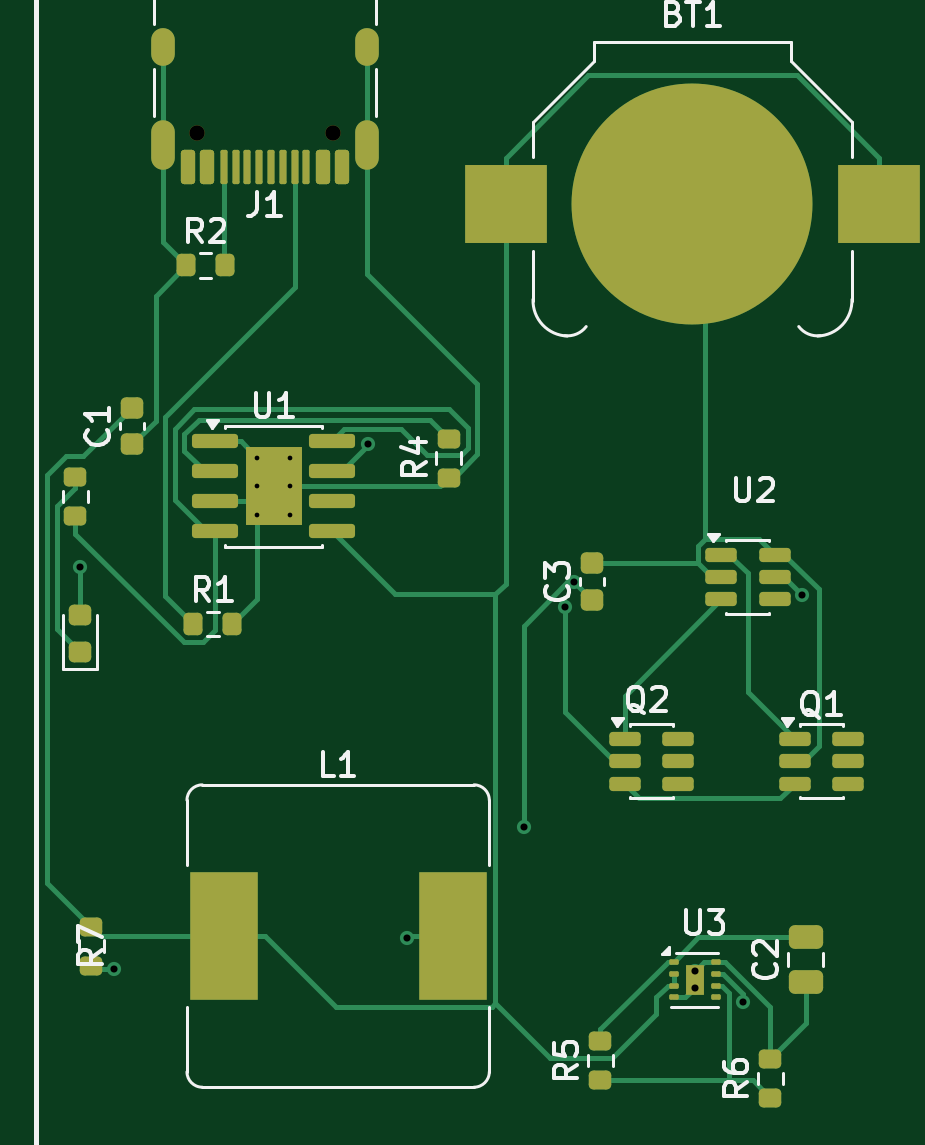
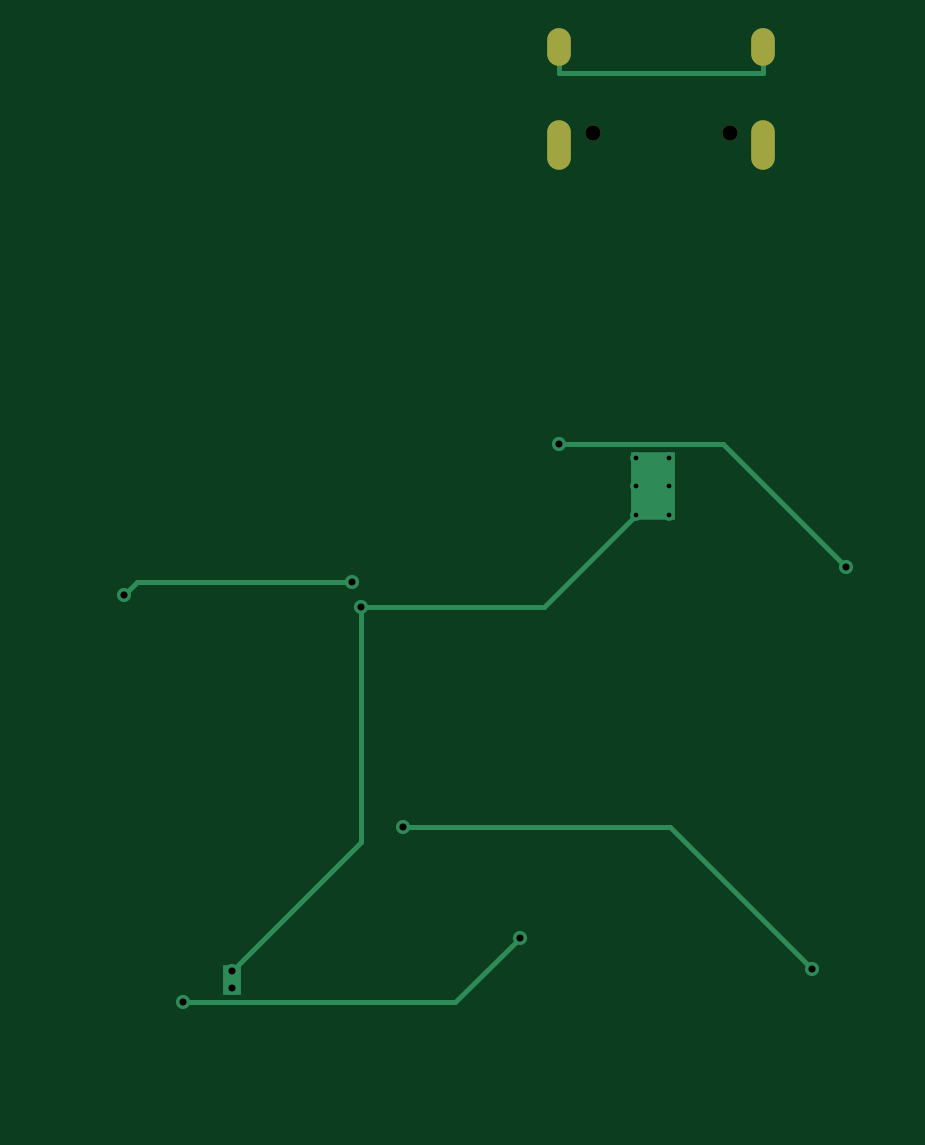
Circuit board: 11 layer files. Board 35.2 x 44.5 mm.
- bottom_copper: PowerBank-B_Cu.gbr (2930 bytes)
- bottom_mask: PowerBank-B_Mask.gbr (759 bytes)
- paste: PowerBank-B_Paste.gbr (469 bytes)
- bottom_silk: PowerBank-B_Silkscreen.gbr (470 bytes)
- outline: PowerBank-Edge_Cuts.gbr (441 bytes)
- top_copper: PowerBank-F_Cu.gbr (17431 bytes)
- top_mask: PowerBank-F_Mask.gbr (5139 bytes)
- paste: PowerBank-F_Paste.gbr (5076 bytes)
- top_silk: PowerBank-F_Silkscreen.gbr (25261 bytes)
- drill: PowerBank-NPTH.drl (372 bytes)
- drill: PowerBank-PTH.drl (1045 bytes)

=== bottom_copper: PowerBank-B_Cu.gbr ===
%TF.GenerationSoftware,KiCad,Pcbnew,10.0.4*%
%TF.CreationDate,2026-10-23T15:05:49+05:30*%
%TF.ProjectId,PowerBank,506f7765-7242-4616-9e6b-2e6b69636164,rev?*%
%TF.SameCoordinates,Original*%
%TF.FileFunction,Copper,L2,Bot*%
%TF.FilePolarity,Positive*%
%FSLAX46Y46*%
G04 Gerber Fmt 4.6, Leading zero omitted, Abs format (unit mm)*
G04 Created by KiCad (PCBNEW 10.0.4) date 2026-10-23 15:05:49*
%MOMM*%
%LPD*%
G01*
G04 APERTURE LIST*
%TA.AperFunction,HeatsinkPad*%
%ADD10C,0.500000*%
%TD*%
%TA.AperFunction,HeatsinkPad*%
%ADD11R,1.900000X2.900000*%
%TD*%
%TA.AperFunction,ComponentPad*%
%ADD12O,1.000000X2.100000*%
%TD*%
%TA.AperFunction,ComponentPad*%
%ADD13O,1.000000X1.600000*%
%TD*%
%TA.AperFunction,ComponentPad*%
%ADD14C,0.600000*%
%TD*%
%TA.AperFunction,SMDPad,CuDef*%
%ADD15R,0.800000X1.300000*%
%TD*%
%TA.AperFunction,ViaPad*%
%ADD16C,0.600000*%
%TD*%
%TA.AperFunction,Conductor*%
%ADD17C,0.200000*%
%TD*%
G04 APERTURE END LIST*
D10*
%TO.P,U1,9,EPAD_9*%
%TO.N,GND*%
X133775000Y-113565000D03*
X133775000Y-114765000D03*
X133775000Y-115965000D03*
D11*
X134475000Y-114765000D03*
D10*
X135175000Y-113565000D03*
X135175000Y-114765000D03*
X135175000Y-115965000D03*
%TD*%
D12*
%TO.P,J1,SH,SHIELD_SH*%
%TO.N,GND*%
X138430000Y-100330000D03*
D13*
X138430000Y-96150000D03*
D12*
X129790000Y-100330000D03*
D13*
X129790000Y-96150000D03*
%TD*%
D14*
%TO.P,U3,9,EP_GND_9*%
%TO.N,GND*%
X152300000Y-135300000D03*
D15*
X152300000Y-135650000D03*
D14*
X152300000Y-136000000D03*
%TD*%
D16*
%TO.N,GND*%
X146804600Y-119850400D03*
%TO.N,Net-(U2-VCC)*%
X156842900Y-119376400D03*
X127729400Y-135183200D03*
X145046800Y-129188400D03*
X147183000Y-118820500D03*
%TO.N,Net-(D1-A)*%
X126275000Y-118192100D03*
X138451600Y-112954800D03*
%TO.N,Net-(U3-SW)*%
X154357600Y-136601700D03*
X140094200Y-133875700D03*
%TD*%
%TO.N,GND*%
D17*
X146804600Y-129804600D02*
X146804600Y-119850400D01*
X138430000Y-97251700D02*
X129790000Y-97251700D01*
X129790000Y-96150000D02*
X129790000Y-97251700D01*
X139060400Y-119850400D02*
X146804600Y-119850400D01*
X138430000Y-96150000D02*
X138430000Y-97251700D01*
X135175000Y-115965000D02*
X139060400Y-119850400D01*
X152300000Y-135650000D02*
X152300000Y-135300000D01*
X134475000Y-114765000D02*
X133775000Y-114765000D01*
X152300000Y-135300000D02*
X146804600Y-129804600D01*
X135175000Y-114765000D02*
X134475000Y-114765000D01*
%TO.N,Net-(U2-VCC)*%
X156287000Y-118820500D02*
X147183000Y-118820500D01*
X133724200Y-129188400D02*
X127729400Y-135183200D01*
X156842900Y-119376400D02*
X156287000Y-118820500D01*
X145046800Y-129188400D02*
X133724200Y-129188400D01*
%TO.N,Net-(D1-A)*%
X126275000Y-118192100D02*
X131512300Y-112954800D01*
X131512300Y-112954800D02*
X138451600Y-112954800D01*
%TO.N,Net-(U3-SW)*%
X142820200Y-136601700D02*
X140094200Y-133875700D01*
X154357600Y-136601700D02*
X142820200Y-136601700D01*
%TD*%
M02*

=== bottom_mask: PowerBank-B_Mask.gbr ===
%TF.GenerationSoftware,KiCad,Pcbnew,10.0.4*%
%TF.CreationDate,2026-10-23T15:05:50+05:30*%
%TF.ProjectId,PowerBank,506f7765-7242-4616-9e6b-2e6b69636164,rev?*%
%TF.SameCoordinates,Original*%
%TF.FileFunction,Soldermask,Bot*%
%TF.FilePolarity,Negative*%
%FSLAX46Y46*%
G04 Gerber Fmt 4.6, Leading zero omitted, Abs format (unit mm)*
G04 Created by KiCad (PCBNEW 10.0.4) date 2026-10-23 15:05:50*
%MOMM*%
%LPD*%
G01*
G04 APERTURE LIST*
%ADD10C,0.650000*%
%ADD11O,1.000000X2.100000*%
%ADD12O,1.000000X1.600000*%
G04 APERTURE END LIST*
D10*
%TO.C,J1*%
X137000000Y-99800000D03*
X131220000Y-99800000D03*
D11*
X138430000Y-100330000D03*
D12*
X138430000Y-96150000D03*
D11*
X129790000Y-100330000D03*
D12*
X129790000Y-96150000D03*
%TD*%
M02*

=== paste: PowerBank-B_Paste.gbr ===
%TF.GenerationSoftware,KiCad,Pcbnew,10.0.4*%
%TF.CreationDate,2026-10-23T15:05:49+05:30*%
%TF.ProjectId,PowerBank,506f7765-7242-4616-9e6b-2e6b69636164,rev?*%
%TF.SameCoordinates,Original*%
%TF.FileFunction,Paste,Bot*%
%TF.FilePolarity,Positive*%
%FSLAX46Y46*%
G04 Gerber Fmt 4.6, Leading zero omitted, Abs format (unit mm)*
G04 Created by KiCad (PCBNEW 10.0.4) date 2026-10-23 15:05:49*
%MOMM*%
%LPD*%
G01*
G04 APERTURE LIST*
G04 APERTURE END LIST*
M02*

=== bottom_silk: PowerBank-B_Silkscreen.gbr ===
%TF.GenerationSoftware,KiCad,Pcbnew,10.0.4*%
%TF.CreationDate,2026-10-23T15:05:50+05:30*%
%TF.ProjectId,PowerBank,506f7765-7242-4616-9e6b-2e6b69636164,rev?*%
%TF.SameCoordinates,Original*%
%TF.FileFunction,Legend,Bot*%
%TF.FilePolarity,Positive*%
%FSLAX46Y46*%
G04 Gerber Fmt 4.6, Leading zero omitted, Abs format (unit mm)*
G04 Created by KiCad (PCBNEW 10.0.4) date 2026-10-23 15:05:50*
%MOMM*%
%LPD*%
G01*
G04 APERTURE LIST*
G04 APERTURE END LIST*
M02*

=== outline: PowerBank-Edge_Cuts.gbr ===
%TF.GenerationSoftware,KiCad,Pcbnew,10.0.4*%
%TF.CreationDate,2026-10-23T15:05:50+05:30*%
%TF.ProjectId,PowerBank,506f7765-7242-4616-9e6b-2e6b69636164,rev?*%
%TF.SameCoordinates,Original*%
%TF.FileFunction,Profile,NP*%
%FSLAX46Y46*%
G04 Gerber Fmt 4.6, Leading zero omitted, Abs format (unit mm)*
G04 Created by KiCad (PCBNEW 10.0.4) date 2026-10-23 15:05:50*
%MOMM*%
%LPD*%
G01*
G04 APERTURE LIST*
G04 APERTURE END LIST*
M02*

=== top_copper: PowerBank-F_Cu.gbr (17431 bytes, source omitted) ===
=== top_mask: PowerBank-F_Mask.gbr ===
%TF.GenerationSoftware,KiCad,Pcbnew,10.0.4*%
%TF.CreationDate,2026-10-23T15:05:50+05:30*%
%TF.ProjectId,PowerBank,506f7765-7242-4616-9e6b-2e6b69636164,rev?*%
%TF.SameCoordinates,Original*%
%TF.FileFunction,Soldermask,Top*%
%TF.FilePolarity,Negative*%
%FSLAX46Y46*%
G04 Gerber Fmt 4.6, Leading zero omitted, Abs format (unit mm)*
G04 Created by KiCad (PCBNEW 10.0.4) date 2026-10-23 15:05:50*
%MOMM*%
%LPD*%
G01*
G04 APERTURE LIST*
G04 Aperture macros list*
%AMRoundRect*
0 Rectangle with rounded corners*
0 $1 Rounding radius*
0 $2 $3 $4 $5 $6 $7 $8 $9 X,Y pos of 4 corners*
0 Add a 4 corners polygon primitive as box body*
4,1,4,$2,$3,$4,$5,$6,$7,$8,$9,$2,$3,0*
0 Add four circle primitives for the rounded corners*
1,1,$1+$1,$2,$3*
1,1,$1+$1,$4,$5*
1,1,$1+$1,$6,$7*
1,1,$1+$1,$8,$9*
0 Add four rect primitives between the rounded corners*
20,1,$1+$1,$2,$3,$4,$5,0*
20,1,$1+$1,$4,$5,$6,$7,0*
20,1,$1+$1,$6,$7,$8,$9,0*
20,1,$1+$1,$8,$9,$2,$3,0*%
G04 Aperture macros list end*
%ADD10RoundRect,0.150000X-0.825000X-0.150000X0.825000X-0.150000X0.825000X0.150000X-0.825000X0.150000X0*%
%ADD11R,2.410000X3.300000*%
%ADD12RoundRect,0.200000X0.275000X-0.200000X0.275000X0.200000X-0.275000X0.200000X-0.275000X-0.200000X0*%
%ADD13RoundRect,0.200000X-0.200000X-0.275000X0.200000X-0.275000X0.200000X0.275000X-0.200000X0.275000X0*%
%ADD14RoundRect,0.150000X-0.512500X-0.150000X0.512500X-0.150000X0.512500X0.150000X-0.512500X0.150000X0*%
%ADD15C,0.650000*%
%ADD16RoundRect,0.150000X0.150000X0.575000X-0.150000X0.575000X-0.150000X-0.575000X0.150000X-0.575000X0*%
%ADD17RoundRect,0.075000X0.075000X0.650000X-0.075000X0.650000X-0.075000X-0.650000X0.075000X-0.650000X0*%
%ADD18O,1.000000X2.100000*%
%ADD19O,1.000000X1.600000*%
%ADD20RoundRect,0.225000X0.250000X-0.225000X0.250000X0.225000X-0.250000X0.225000X-0.250000X-0.225000X0*%
%ADD21RoundRect,0.218750X0.256250X-0.218750X0.256250X0.218750X-0.256250X0.218750X-0.256250X-0.218750X0*%
%ADD22R,2.900000X5.400000*%
%ADD23RoundRect,0.250000X0.475000X-0.250000X0.475000X0.250000X-0.475000X0.250000X-0.475000X-0.250000X0*%
%ADD24R,3.500000X3.300000*%
%ADD25C,10.200000*%
%ADD26RoundRect,0.057500X-0.142500X-0.057500X0.142500X-0.057500X0.142500X0.057500X-0.142500X0.057500X0*%
%ADD27R,0.800000X1.300000*%
G04 APERTURE END LIST*
D10*
%TO.C,U1*%
X132000000Y-112860000D03*
X132000000Y-114130000D03*
X132000000Y-115400000D03*
X132000000Y-116670000D03*
X136950000Y-116670000D03*
X136950000Y-115400000D03*
X136950000Y-114130000D03*
X136950000Y-112860000D03*
D11*
X134475000Y-114765000D03*
%TD*%
D12*
%TO.C,R3*%
X126075000Y-116015000D03*
X126075000Y-114365000D03*
%TD*%
%TO.C,R4*%
X141875000Y-114390000D03*
X141875000Y-112740000D03*
%TD*%
D13*
%TO.C,R1*%
X131075000Y-120590000D03*
X132725000Y-120590000D03*
%TD*%
%TO.C,R2*%
X130775000Y-105400000D03*
X132425000Y-105400000D03*
%TD*%
D12*
%TO.C,R6*%
X155500000Y-140650000D03*
X155500000Y-139000000D03*
%TD*%
D14*
%TO.C,U2*%
X153400000Y-117650000D03*
X153400000Y-118600000D03*
X153400000Y-119550000D03*
X155675000Y-119550000D03*
X155675000Y-118600000D03*
X155675000Y-117650000D03*
%TD*%
D15*
%TO.C,J1*%
X137000000Y-99800000D03*
X131220000Y-99800000D03*
D16*
X137360000Y-101245000D03*
X136560000Y-101245000D03*
D17*
X135360000Y-101245000D03*
X134360000Y-101245000D03*
X133860000Y-101245000D03*
X132860000Y-101245000D03*
D16*
X131660000Y-101245000D03*
X130860000Y-101245000D03*
X130860000Y-101245000D03*
X131660000Y-101245000D03*
D17*
X132360000Y-101245000D03*
X133360000Y-101245000D03*
X134860000Y-101245000D03*
X135860000Y-101245000D03*
D16*
X136560000Y-101245000D03*
X137360000Y-101245000D03*
D18*
X138430000Y-100330000D03*
D19*
X138430000Y-96150000D03*
D18*
X129790000Y-100330000D03*
D19*
X129790000Y-96150000D03*
%TD*%
D20*
%TO.C,C3*%
X147937500Y-119575000D03*
X147937500Y-118025000D03*
%TD*%
D21*
%TO.C,D1*%
X126275000Y-121790000D03*
X126275000Y-120215000D03*
%TD*%
D22*
%TO.C,L1*%
X132350000Y-133800000D03*
X142050000Y-133800000D03*
%TD*%
D12*
%TO.C,R7*%
X126750000Y-135050000D03*
X126750000Y-133400000D03*
%TD*%
D20*
%TO.C,C1*%
X128475000Y-112990000D03*
X128475000Y-111440000D03*
%TD*%
D23*
%TO.C,C2*%
X157000000Y-135750000D03*
X157000000Y-133850000D03*
%TD*%
D14*
%TO.C,Q1*%
X156525000Y-125450000D03*
X156525000Y-126400000D03*
X156525000Y-127350000D03*
X158800000Y-127350000D03*
X158800000Y-126400000D03*
X158800000Y-125450000D03*
%TD*%
D12*
%TO.C,R5*%
X148300000Y-139900000D03*
X148300000Y-138250000D03*
%TD*%
D24*
%TO.C,BT1*%
X144300000Y-102800000D03*
X160100000Y-102800000D03*
D25*
X152200000Y-102800000D03*
%TD*%
D26*
%TO.C,U3*%
X151400000Y-134900000D03*
X151400000Y-135400000D03*
X151400000Y-135900000D03*
X151400000Y-136400000D03*
X153200000Y-136400000D03*
X153200000Y-135900000D03*
X153200000Y-135400000D03*
X153200000Y-134900000D03*
D27*
X152300000Y-135650000D03*
%TD*%
D14*
%TO.C,Q2*%
X149325000Y-125450000D03*
X149325000Y-126400000D03*
X149325000Y-127350000D03*
X151600000Y-127350000D03*
X151600000Y-126400000D03*
X151600000Y-125450000D03*
%TD*%
M02*

=== paste: PowerBank-F_Paste.gbr ===
%TF.GenerationSoftware,KiCad,Pcbnew,10.0.4*%
%TF.CreationDate,2026-10-23T15:05:49+05:30*%
%TF.ProjectId,PowerBank,506f7765-7242-4616-9e6b-2e6b69636164,rev?*%
%TF.SameCoordinates,Original*%
%TF.FileFunction,Paste,Top*%
%TF.FilePolarity,Positive*%
%FSLAX46Y46*%
G04 Gerber Fmt 4.6, Leading zero omitted, Abs format (unit mm)*
G04 Created by KiCad (PCBNEW 10.0.4) date 2026-10-23 15:05:49*
%MOMM*%
%LPD*%
G01*
G04 APERTURE LIST*
G04 Aperture macros list*
%AMRoundRect*
0 Rectangle with rounded corners*
0 $1 Rounding radius*
0 $2 $3 $4 $5 $6 $7 $8 $9 X,Y pos of 4 corners*
0 Add a 4 corners polygon primitive as box body*
4,1,4,$2,$3,$4,$5,$6,$7,$8,$9,$2,$3,0*
0 Add four circle primitives for the rounded corners*
1,1,$1+$1,$2,$3*
1,1,$1+$1,$4,$5*
1,1,$1+$1,$6,$7*
1,1,$1+$1,$8,$9*
0 Add four rect primitives between the rounded corners*
20,1,$1+$1,$2,$3,$4,$5,0*
20,1,$1+$1,$4,$5,$6,$7,0*
20,1,$1+$1,$6,$7,$8,$9,0*
20,1,$1+$1,$8,$9,$2,$3,0*%
G04 Aperture macros list end*
%ADD10RoundRect,0.250000X-0.255000X-0.440000X0.255000X-0.440000X0.255000X0.440000X-0.255000X0.440000X0*%
%ADD11RoundRect,0.150000X-0.825000X-0.150000X0.825000X-0.150000X0.825000X0.150000X-0.825000X0.150000X0*%
%ADD12RoundRect,0.200000X0.275000X-0.200000X0.275000X0.200000X-0.275000X0.200000X-0.275000X-0.200000X0*%
%ADD13RoundRect,0.200000X-0.200000X-0.275000X0.200000X-0.275000X0.200000X0.275000X-0.200000X0.275000X0*%
%ADD14RoundRect,0.150000X-0.512500X-0.150000X0.512500X-0.150000X0.512500X0.150000X-0.512500X0.150000X0*%
%ADD15RoundRect,0.150000X0.150000X0.575000X-0.150000X0.575000X-0.150000X-0.575000X0.150000X-0.575000X0*%
%ADD16RoundRect,0.075000X0.075000X0.650000X-0.075000X0.650000X-0.075000X-0.650000X0.075000X-0.650000X0*%
%ADD17RoundRect,0.225000X0.250000X-0.225000X0.250000X0.225000X-0.250000X0.225000X-0.250000X-0.225000X0*%
%ADD18RoundRect,0.218750X0.256250X-0.218750X0.256250X0.218750X-0.256250X0.218750X-0.256250X-0.218750X0*%
%ADD19R,2.900000X5.400000*%
%ADD20RoundRect,0.250000X0.475000X-0.250000X0.475000X0.250000X-0.475000X0.250000X-0.475000X-0.250000X0*%
%ADD21R,3.500000X3.300000*%
%ADD22RoundRect,0.137500X-0.137500X-0.137500X0.137500X-0.137500X0.137500X0.137500X-0.137500X0.137500X0*%
%ADD23RoundRect,0.057500X-0.142500X-0.057500X0.142500X-0.057500X0.142500X0.057500X-0.142500X0.057500X0*%
G04 APERTURE END LIST*
D10*
%TO.C,U1*%
X133875000Y-113940000D03*
X133875000Y-115590000D03*
X135075000Y-113940000D03*
X135075000Y-115590000D03*
D11*
X132000000Y-112860000D03*
X132000000Y-114130000D03*
X132000000Y-115400000D03*
X132000000Y-116670000D03*
X136950000Y-116670000D03*
X136950000Y-115400000D03*
X136950000Y-114130000D03*
X136950000Y-112860000D03*
%TD*%
D12*
%TO.C,R3*%
X126075000Y-116015000D03*
X126075000Y-114365000D03*
%TD*%
%TO.C,R4*%
X141875000Y-114390000D03*
X141875000Y-112740000D03*
%TD*%
D13*
%TO.C,R1*%
X131075000Y-120590000D03*
X132725000Y-120590000D03*
%TD*%
%TO.C,R2*%
X130775000Y-105400000D03*
X132425000Y-105400000D03*
%TD*%
D12*
%TO.C,R6*%
X155500000Y-140650000D03*
X155500000Y-139000000D03*
%TD*%
D14*
%TO.C,U2*%
X153400000Y-117650000D03*
X153400000Y-118600000D03*
X153400000Y-119550000D03*
X155675000Y-119550000D03*
X155675000Y-118600000D03*
X155675000Y-117650000D03*
%TD*%
D15*
%TO.C,J1*%
X137360000Y-101245000D03*
X136560000Y-101245000D03*
D16*
X135360000Y-101245000D03*
X134360000Y-101245000D03*
X133860000Y-101245000D03*
X132860000Y-101245000D03*
D15*
X131660000Y-101245000D03*
X130860000Y-101245000D03*
X130860000Y-101245000D03*
X131660000Y-101245000D03*
D16*
X132360000Y-101245000D03*
X133360000Y-101245000D03*
X134860000Y-101245000D03*
X135860000Y-101245000D03*
D15*
X136560000Y-101245000D03*
X137360000Y-101245000D03*
%TD*%
D17*
%TO.C,C3*%
X147937500Y-119575000D03*
X147937500Y-118025000D03*
%TD*%
D18*
%TO.C,D1*%
X126275000Y-121790000D03*
X126275000Y-120215000D03*
%TD*%
D19*
%TO.C,L1*%
X132350000Y-133800000D03*
X142050000Y-133800000D03*
%TD*%
D12*
%TO.C,R7*%
X126750000Y-135050000D03*
X126750000Y-133400000D03*
%TD*%
D17*
%TO.C,C1*%
X128475000Y-112990000D03*
X128475000Y-111440000D03*
%TD*%
D20*
%TO.C,C2*%
X157000000Y-135750000D03*
X157000000Y-133850000D03*
%TD*%
D14*
%TO.C,Q1*%
X156525000Y-125450000D03*
X156525000Y-126400000D03*
X156525000Y-127350000D03*
X158800000Y-127350000D03*
X158800000Y-126400000D03*
X158800000Y-125450000D03*
%TD*%
D12*
%TO.C,R5*%
X148300000Y-139900000D03*
X148300000Y-138250000D03*
%TD*%
D21*
%TO.C,BT1*%
X144300000Y-102800000D03*
X160100000Y-102800000D03*
%TD*%
D22*
%TO.C,U3*%
X152300000Y-135300000D03*
X152300000Y-136000000D03*
D23*
X151400000Y-134900000D03*
X151400000Y-135400000D03*
X151400000Y-135900000D03*
X151400000Y-136400000D03*
X153200000Y-136400000D03*
X153200000Y-135900000D03*
X153200000Y-135400000D03*
X153200000Y-134900000D03*
%TD*%
D14*
%TO.C,Q2*%
X149325000Y-125450000D03*
X149325000Y-126400000D03*
X149325000Y-127350000D03*
X151600000Y-127350000D03*
X151600000Y-126400000D03*
X151600000Y-125450000D03*
%TD*%
M02*

=== top_silk: PowerBank-F_Silkscreen.gbr (25261 bytes, source omitted) ===
=== drill: PowerBank-NPTH.drl ===
M48
; DRILL file KiCad 10.0.4 date 2026-10-23T15:06:32
; FORMAT={-:-/ absolute / metric / decimal}
; #@! TF.CreationDate,2026-10-23T15:06:32+05:30
; #@! TF.GenerationSoftware,Kicad,Pcbnew,10.0.4
; #@! TF.FileFunction,NonPlated,1,2,NPTH
FMAT,2
METRIC
; #@! TA.AperFunction,NonPlated,NPTH,ComponentDrill
T1C0.650
%
G90
G05
T1
X131.22Y-99.8
X137.0Y-99.8
M30

=== drill: PowerBank-PTH.drl ===
M48
; DRILL file KiCad 10.0.4 date 2026-10-23T15:06:32
; FORMAT={-:-/ absolute / metric / decimal}
; #@! TF.CreationDate,2026-10-23T15:06:32+05:30
; #@! TF.GenerationSoftware,Kicad,Pcbnew,10.0.4
; #@! TF.FileFunction,Plated,1,2,PTH
FMAT,2
METRIC
; #@! TA.AperFunction,Plated,PTH,ComponentDrill
T1C0.200
; #@! TA.AperFunction,Plated,PTH,ViaDrill
T2C0.300
; #@! TA.AperFunction,Plated,PTH,ComponentDrill
T3C0.300
; #@! TA.AperFunction,Plated,PTH,ComponentDrill
T4C0.600
%
G90
G05
T1
X133.775Y-113.565
X133.775Y-114.765
X133.775Y-115.965
X135.175Y-113.565
X135.175Y-114.765
X135.175Y-115.965
T2
X126.275Y-118.192
X127.729Y-135.183
X138.452Y-112.955
X140.094Y-133.876
X145.047Y-129.188
X146.805Y-119.85
X147.183Y-118.82
X154.358Y-136.602
X156.843Y-119.376
T3
X152.3Y-135.3
X152.3Y-136.0
T4
G00X129.79Y-96.45
M15
G01X129.79Y-95.85
M16
G05
G00X129.79Y-100.88
M15
G01X129.79Y-99.78
M16
G05
G00X138.43Y-96.45
M15
G01X138.43Y-95.85
M16
G05
G00X138.43Y-100.88
M15
G01X138.43Y-99.78
M16
G05
M30
